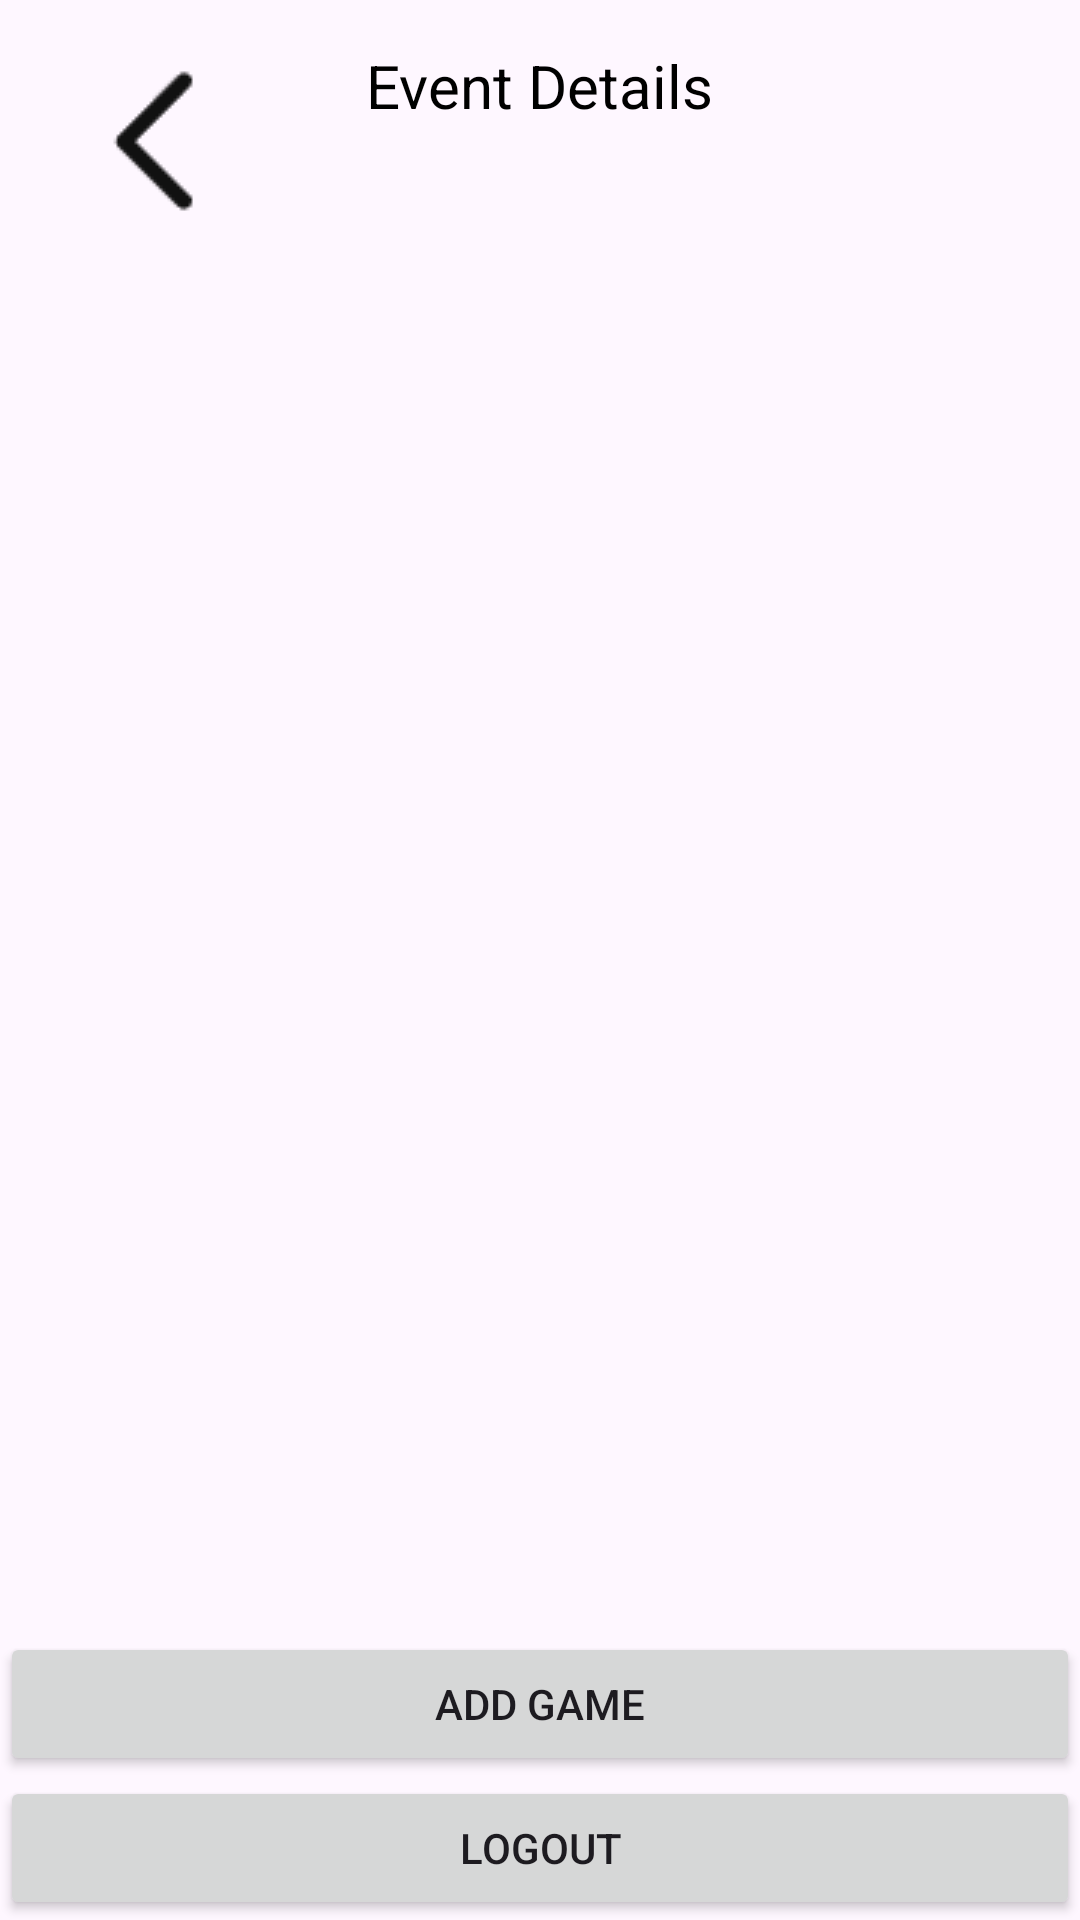

Reconstruct the res/layout file that produces this screen, plus the resources it refers to.
<!-- AndroidManifest.xml: activity theme Base.Theme.Project31 -->
<!-- res/layout/club_list.xml -->
<?xml version="1.0" encoding="utf-8"?>
<RelativeLayout xmlns:android="http://schemas.android.com/apk/res/android"
    xmlns:tools="http://schemas.android.com/tools"
    android:layout_width="match_parent"
    android:layout_height="match_parent"
    tools:context=".Club">

    <ImageView
        android:paddingLeft="10dp"
        android:paddingRight="10dp"
        android:id="@+id/back"
        android:layout_alignTop="@id/tt"
        android:layout_width="wrap_content"
        android:layout_height="wrap_content"
        android:layout_marginLeft="10dp"
        android:src="@mipmap/back"/>

    <TextView
        android:layout_centerHorizontal="true"
        android:layout_marginTop="15dp"
        android:textSize="20sp"
        android:text="Event Details"
        android:textColor="#000"
        android:layout_width="wrap_content"
        android:layout_height="wrap_content"
        android:id="@+id/tt"/>
    <ImageView
        android:paddingLeft="10dp"
        android:paddingRight="10dp"
        android:id="@+id/setting"
        android:visibility="gone"
        android:layout_alignTop="@id/tt"
        android:layout_width="wrap_content"
        android:layout_height="wrap_content"
        android:layout_alignParentRight="true"
        android:src="@mipmap/setting"/>


    <androidx.recyclerview.widget.RecyclerView
        android:layout_below="@id/tt"
        android:layout_marginTop="20dp"
        android:id="@+id/recyclerView"
        android:layout_width="match_parent"
        android:layout_height="match_parent"
        android:padding="20dp"
        android:scrollbars="vertical" />

    <Button
        android:visibility="visible"
        android:id="@+id/logout"
        android:layout_alignParentBottom="true"
        android:layout_width="match_parent"
        android:layout_height="wrap_content"
        android:text="@string/logout" />

    <Button
        android:visibility="visible"
        android:id="@+id/AddEvent_1"
        android:layout_above="@id/logout"
        android:layout_width="match_parent"
        android:layout_height="wrap_content"
        android:text="Add Game" />



</RelativeLayout>
<!-- resources referenced by this layout -->
<resources>
  <!-- mipmap back: png bitmap (mipmap-mdpi, 512 bytes) -->
  <!-- mipmap setting: png bitmap (mipmap-mdpi, 880 bytes) -->
  <string name="logout">Logout</string>
  <style name="Base.Theme.Project31" parent="Theme.Material3.DayNight.NoActionBar">
          
          
      </style>
</resources>
